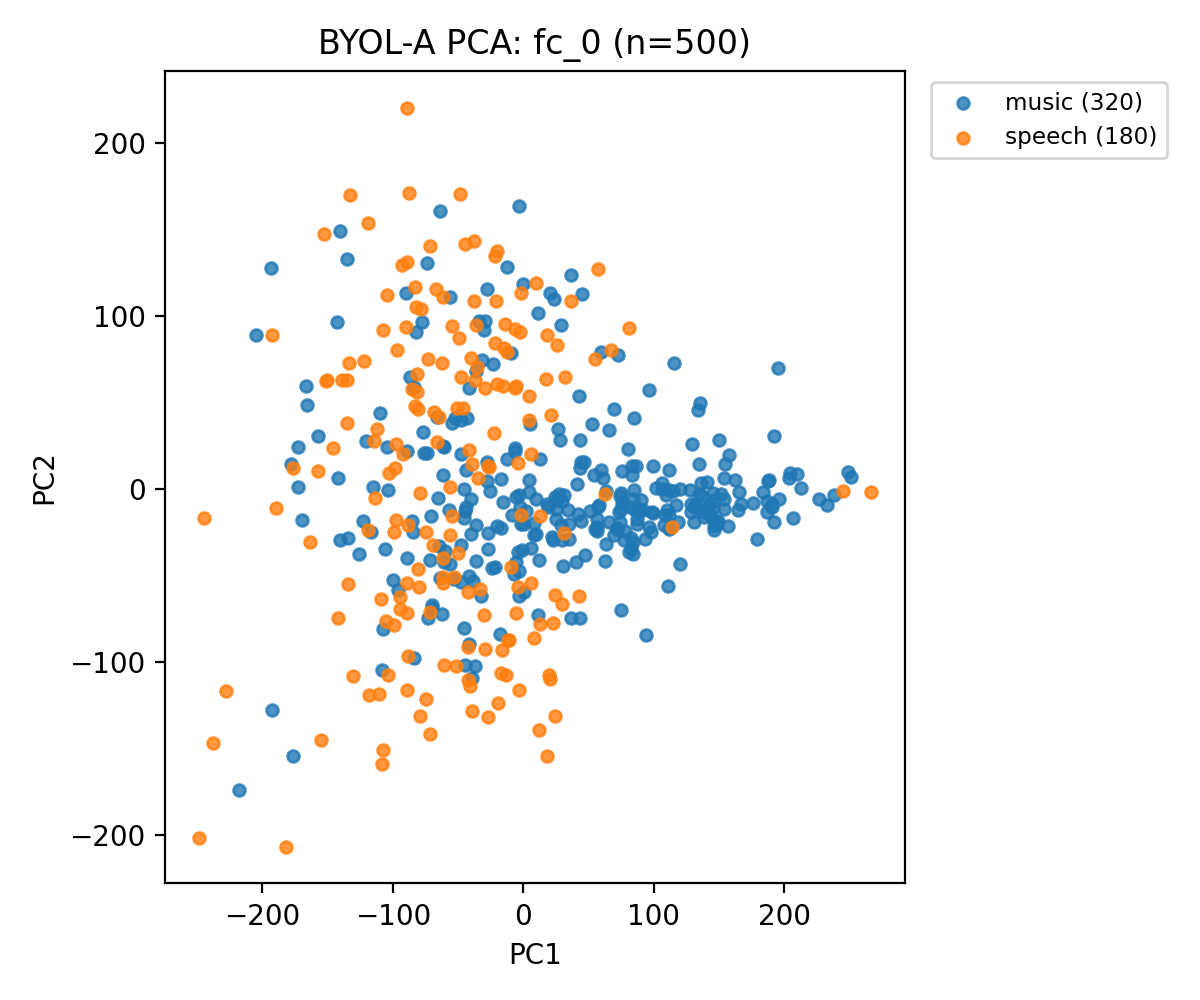

Source data for this figure (header and first rows):
feature_file, label, pc1, pc2
000200_0009_supermarket02_12.wav.npy, music, 110.8, -56.13
000695_0004_tube04_12.wav.npy, music, 187.6, 4.926
000709_0016_tube09_12.wav.npy, music, 134.5, -2.864
000995_0010_supermarket06_12.wav.npy, music, 238, -3.223
001069_0011_bus08_12.wav.npy, music, 183.7, -1.857
001069_0025_office02_12.wav.npy, music, 179.4, -28.93
001197_0004_openairmarket02_12.wav.npy, music, -73.44, -74.52
001666_0004_supermarket10_12.wav.npy, music, 23.03, -29.38
002012_0012_supermarket04_12.wav.npy, music, 210.1, 8.674
002012_0023_tube05_12.wav.npy, music, 204.3, 9.508
003264_0015_restaurant10_12.wav.npy, music, -134.6, -28.42
003535_0018_office08_12.wav.npy, music, 0.5767, -20.15
003573_0016_quietstreet07_12.wav.npy, music, 206.6, -16.77
003624_0015_tube07_12.wav.npy, music, 110.4, -12.1
003778_0009_openairmarket06_12.wav.npy, music, 30.66, -44.32
003880_0023_tube01_12.wav.npy, music, -70.28, -68.5
004074_0028_park01_12.wav.npy, music, 77.49, -29.71
004096_0021_tube09_12.wav.npy, music, 84.64, 40.94
004101_0030_quietstreet10_12.wav.npy, music, 34.97, -19.97
004688_0021_openairmarket07_12.wav.npy, music, 120.4, 0.0855
006461_0020_park06_12.wav.npy, music, -47.91, -53.74
007483_0028_openairmarket03_12.wav.npy, music, 111.3, -0.6768
007548_0009_restaurant09_12.wav.npy, music, 232.6, -9.156
007548_0020_supermarket10_12.wav.npy, music, 249, 9.65
010382_0000_restaurant10_12.wav.npy, music, 23.89, -4.484
010443_0005_tubestation09_12.wav.npy, music, 21.92, -27.8
010535_0010_restaurant06_12.wav.npy, music, 18.44, -8.366
010696_0013_office04_12.wav.npy, music, 191.9, -18.94
010809_0009_busystreet03_12.wav.npy, music, 145.6, -2.178
011198_0006_bus03_12.wav.npy, music, 192.1, 30.85
011672_0023_openairmarket07_12.wav.npy, music, -9.344, 78.46
011681_0020_tubestation06_12.wav.npy, music, 138, -13.25
011779_0008_park06_12.wav.npy, music, 165.5, -1.49
011861_0004_office01_12.wav.npy, music, 47.05, -38.19
011867_0009_quietstreet07_12.wav.npy, music, 34.68, -28.78
012053_0010_busystreet10_12.wav.npy, music, -52.89, -51.8
012352_0016_busystreet02_12.wav.npy, music, 85.18, -11.94
012355_0023_park10_12.wav.npy, music, -44.28, 11.3
012489_0008_tubestation07_12.wav.npy, music, -27.27, -34.86
012537_0023_bus05_12.wav.npy, music, -20.42, -21.56
013928_0003_park03_12.wav.npy, music, 88.31, -11.27
014318_0014_tube05_12.wav.npy, music, -41.42, 58.2
014363_0018_tube02_12.wav.npy, music, -43.54, 40.93
014542_0025_quietstreet01_12.wav.npy, music, 74.94, -69.8
014739_0029_office07_12.wav.npy, music, 56.37, -17.49
017608_0013_tube03_12.wav.npy, music, 63.05, -31.92
018350_0004_tubestation08_12.wav.npy, music, -8.632, -15.18
019674_0024_supermarket03_12.wav.npy, music, -12.4, 17.56
021085_0009_openairmarket07_12.wav.npy, music, 129.3, 26.26
021995_0006_busystreet10_12.wav.npy, music, -24.4, -45.51
022094_0000_restaurant09_12.wav.npy, music, 88.6, -12.73
022097_0006_bus06_12.wav.npy, music, 11.87, -40.99
022150_0030_restaurant01_12.wav.npy, music, -40.09, -5.602
022475_0005_tubestation08_12.wav.npy, music, 99.24, 13.07
022475_0017_bus10_12.wav.npy, music, 175.9, -8.303
023037_0014_openairmarket01_12.wav.npy, music, 108.1, -20.94
023172_0022_openairmarket02_12.wav.npy, music, 145.6, -10.82
024422_0005_bus01_12.wav.npy, music, -126.2, -37.77
024427_0002_quietstreet10_12.wav.npy, music, -45.74, 0.1381
024427_0021_supermarket09_12.wav.npy, music, 12.5, 17.46
... 440 more rows
